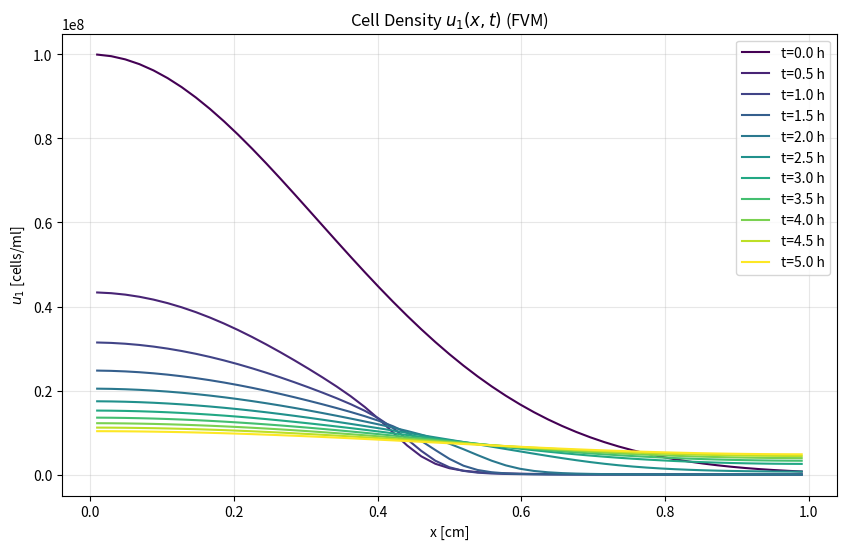
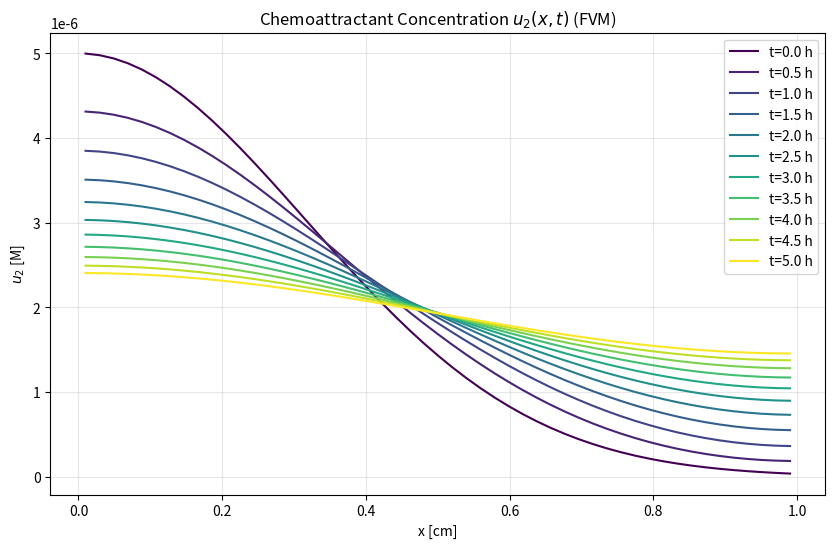
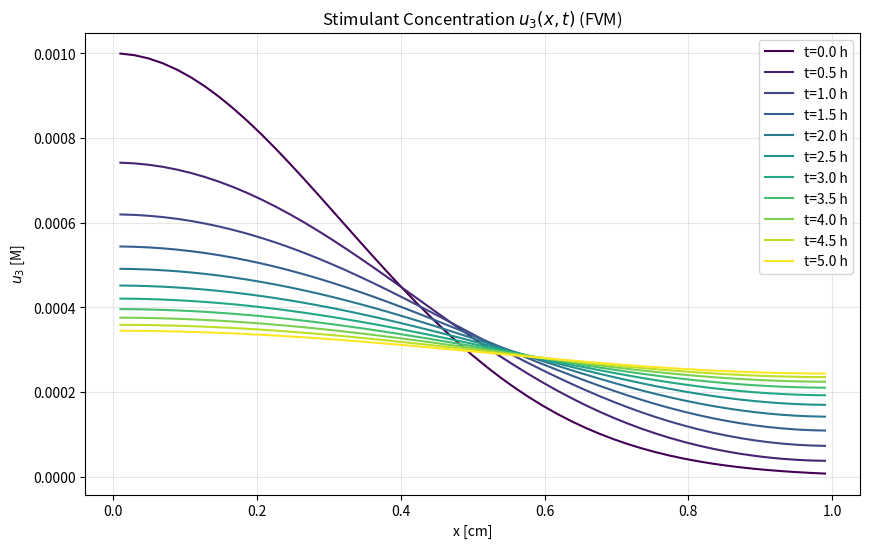

Generate these figures, in order, with matplotlib:
import os

import numpy as np
import matplotlib.pyplot as plt
from scipy.integrate import solve_ivp

# Set up the spatial and temporal domains
L = 1.0  # Length of the domain [cm]
nx = 51  # Number of spatial points (control volumes)
dx = L / nx  # Spatial step size (control volume size)
x_centers = np.linspace(dx / 2, L - dx / 2, nx)  # Cell centers

# Time parameters
t_max = 5 * 3600  # 5 hours in seconds
t_points = 11  # Number of output times
t_eval = np.linspace(0, t_max, t_points)  # Output times

# Parameters for case 6 (all terms included)
params = {
    'D1': 2.0e-06,  # Diffusivity for u1 [cm²/s]
    'D2': 8.9e-06,  # Diffusivity for u2 [cm²/s]
    'D3': 9.0e-06,  # Diffusivity for u3 [cm²/s]
    'dx': dx,
    'k': np.array([  # Rate constants
        3.9e-09,  # k1 [M cm²/s]
        5.0e-06,  # k2 [M]
        1.62e-09,  # k3 [hr ml⁻¹ cell⁻¹]
        3.5e+08,  # k4 [cells/ml]
        5.0e-07,  # k5 [s⁻¹]
        1.0e+18,  # k6 [cells²/ml²]
        1.0e-13,  # k7 [ml/(cell s)]
        1.0e-14,  # k8 [s⁻¹]
        4.0e-06  # k9 [M²]
    ])
}

# Initial conditions (Gaussian functions)
u10 = 1.0e+08  # Initial cell density [cells/ml]
u20 = 5.0e-06  # Initial chemoattractant concentration [M]
u30 = 1.0e-03  # Initial stimulant concentration [M]
lambda_val = 5  # Gaussian width parameter

# Set up initial condition vector for FVM
y0 = np.zeros(3 * nx)
y0[0:nx] = u10 * np.exp(-lambda_val * x_centers ** 2)  # u1 initial condition
y0[nx:2 * nx] = u20 * np.exp(-lambda_val * x_centers ** 2)  # u2 initial condition
y0[2 * nx:3 * nx] = u30 * np.exp(-lambda_val * x_centers ** 2)  # u3 initial condition


# Helper functions for flux calculations
def harmonic_mean(a, b):
    """Harmonic mean for discontinuous coefficients"""
    return (2 * a * b) / (a + b + 1e-30)


def arithmetic_mean(a, b):
    """Arithmetic mean for smooth coefficients"""
    return (a + b) / 2


# Right-hand side function for FVM
def rhs_fvm(t, y, params):
    # Unpack parameters
    D1, D2, D3 = params['D1'], params['D2'], params['D3']
    k = params['k']
    dx = params['dx']
    n = nx

    # Split solution vector
    u1 = y[:n]
    u2 = y[n:2 * n]
    u3 = y[2 * n:]

    # Initialize derivatives
    du1dt = np.zeros(n)
    du2dt = np.zeros(n)
    du3dt = np.zeros(n)

    # Precompute chemotaxis coefficient at cell centers
    chi = (k[0] * u1) / (k[1] + u2) ** 2

    # ==================================================================
    # Flux calculations at control volume faces (i±1/2 interfaces)
    # ==================================================================

    # Initialize flux arrays
    J_diff_u1 = np.zeros(n + 1)  # Diffusion flux for u1
    J_diff_u2 = np.zeros(n + 1)  # Diffusion flux for u2
    J_diff_u3 = np.zeros(n + 1)  # Diffusion flux for u3
    J_chemo = np.zeros(n + 1)  # Chemotaxis flux

    # Interior faces (i = 1 to n-1)
    for i in range(1, n):
        # Diffusion fluxes (central difference)
        J_diff_u1[i] = -D1 * (u1[i] - u1[i - 1]) / dx
        J_diff_u2[i] = -D2 * (u2[i] - u2[i - 1]) / dx
        J_diff_u3[i] = -D3 * (u3[i] - u3[i - 1]) / dx

        # Chemotaxis flux at interface (harmonic mean for coefficient)
        chi_face = harmonic_mean(chi[i - 1], chi[i])
        du2dx = (u2[i] - u2[i - 1]) / dx
        J_chemo[i] = chi_face * du2dx

    # Boundary faces (zero flux conditions)
    J_diff_u1[0] = 0;
    J_diff_u1[-1] = 0
    J_diff_u2[0] = 0;
    J_diff_u2[-1] = 0
    J_diff_u3[0] = 0;
    J_diff_u3[-1] = 0
    J_chemo[0] = 0;
    J_chemo[-1] = 0

    # ==================================================================
    # Source term calculations
    # ==================================================================
    S1 = k[2] * u1 * (k[3] * u3 ** 2 / (k[8] + u3 ** 2) - u1)
    S2 = k[4] * u3 * (u1 ** 2 / (k[5] + u1 ** 2)) - k[6] * u1 * u2
    S3 = -k[7] * u1 * (u3 ** 2 / (k[8] + u3 ** 2))

    # ==================================================================
    # Assemble time derivatives (flux balance + sources)
    # ==================================================================
    for i in range(n):
        # Flux divergence terms
        flux_div_u1 = (J_diff_u1[i] - J_diff_u1[i + 1]) / dx - (J_chemo[i + 1] - J_chemo[i]) / dx
        flux_div_u2 = (J_diff_u2[i] - J_diff_u2[i + 1]) / dx
        flux_div_u3 = (J_diff_u3[i] - J_diff_u3[i + 1]) / dx

        # Final time derivatives
        du1dt[i] = flux_div_u1 + S1[i]
        du2dt[i] = flux_div_u2 + S2[i]
        du3dt[i] = flux_div_u3 + S3[i]

    return np.concatenate((du1dt, du2dt, du3dt))


# Solve with FVM
sol_fvm = solve_ivp(
    fun=lambda t, y: rhs_fvm(t, y, params),
    t_span=[0, t_max],
    y0=y0,
    t_eval=t_eval,
    method='BDF',
    rtol=1e-6,
    atol=1e-8
)

# Extract FVM solutions
u1_fvm = sol_fvm.y[:nx, :]
u2_fvm = sol_fvm.y[nx:2 * nx, :]
u3_fvm = sol_fvm.y[2 * nx:, :]


# Plotting function for FVM results
def plot_fvm_solution(x, t, u, title, ylabel, filename=None):
    plt.figure(figsize=(10, 6))
    colors = plt.cm.viridis(np.linspace(0, 1, len(t)))

    for i, ti in enumerate(t):
        plt.plot(x, u[:, i], color=colors[i],
                 label=f't={ti:.1f} h')

    plt.xlabel('x [cm]')
    plt.ylabel(ylabel)
    plt.title(title)
    plt.legend()
    plt.grid(alpha=0.3)
    if filename:
        os.makedirs(os.path.dirname(filename), exist_ok=True)
        plt.savefig(filename, dpi=300, bbox_inches='tight')
    plt.show()


# Convert time to hours for plotting
t_hours = t_eval / 3600

# Plot the FVM solutions
plot_fvm_solution(x_centers, t_hours, u1_fvm,
                  'Cell Density $u_1(x,t)$ (FVM)',
                  '$u_1$ [cells/ml]', 'deliverables/u1_fvm_solution.png')

plot_fvm_solution(x_centers, t_hours, u2_fvm,
                  'Chemoattractant Concentration $u_2(x,t)$ (FVM)',
                  '$u_2$ [M]', 'deliverables/u2_fvm_solution.png')

plot_fvm_solution(x_centers, t_hours, u3_fvm,
                  'Stimulant Concentration $u_3(x,t)$ (FVM)',
                  '$u_3$ [M]', 'deliverables/u3_fvm_solution.png')

# Print computational statistics
print(f"Solution computed with {sol_fvm.nfev} function evaluations")
print(f"Number of time steps: {len(sol_fvm.t)}")

# Book results at t = 5 hours (from machine learning code)
book_results = {
    "0.0": {"u1": 1.034e7, "u2": 2.480e-6, "u3": 3.449e-4},
    "0.2": {"u1": 9.783e6, "u2": 2.384e-6, "u3": 3.358e-4},
    "0.4": {"u1": 8.333e6, "u2": 2.133e-6, "u3": 3.116e-4},
    "0.6": {"u1": 6.603e6, "u2": 1.824e-6, "u3": 2.803e-4},
    "0.8": {"u1": 5.294e6, "u2": 1.576e-6, "u3": 2.541e-4},
    "1.0": {"u1": 4.825e6, "u2": 1.481e-6, "u3": 2.438e-4}
}

# Analysis points (x locations)
analysis_points = [0.0, 0.2, 0.4, 0.6, 0.8, 1.0]

# Get FVM results at t=5 hours (last time step)
last_time_index = -1
sim_results = {}
for point in analysis_points:
    # Find closest grid point in FVM cell centers
    idx = np.abs(x_centers - point).argmin()
    sim_results[str(point)] = {
        'u1': u1_fvm[idx, last_time_index],
        'u2': u2_fvm[idx, last_time_index],
        'u3': u3_fvm[idx, last_time_index]
    }

# Calculate relative errors
relative_errors = {}
u_errors = {}
u_errors['u1'] = np.zeros(len(analysis_points))
u_errors['u2'] = np.zeros(len(analysis_points))
u_errors['u3'] = np.zeros(len(analysis_points))
for i in range(len(analysis_points)):
    point_str = str(analysis_points[i])
    relative_errors[point_str] = {}
    for var in ['u1', 'u2', 'u3']:
        true_val = book_results[point_str][var]
        sim_val = sim_results[point_str][var]
        rel_error = abs(true_val - sim_val) / true_val * 100
        relative_errors[point_str][var] = rel_error
        u_errors[var][i] = rel_error

# Print comparison table
print("\n" + "=" * 80)
print("ACCURACY ASSESSMENT AT t=5 HOURS (FVM SOLUTION)")
print("=" * 80)
print("x (cm)\t\tVariable\tBook Value\t\tFVM Value\t\tRelative Error (%)")
print("-" * 100)
for point in analysis_points:
    point_str = str(point)
    print(f"{point_str}")
    for var in ['u1', 'u2', 'u3']:
        print(
            f"\t\t\t{var}\t\t\t{book_results[point_str][var]:.4e}\t\t{sim_results[point_str][var]:.4e}\t\t\t{relative_errors[point_str][var]:.2f}%")

# Find min and max errors
min_error_u1 = min(u_errors['u1'])
max_error_u1 = max(u_errors['u1'])

min_error_u2 = min(u_errors['u2'])
max_error_u2 = max(u_errors['u2'])

min_error_u3 = min(u_errors['u3'])
max_error_u3 = max(u_errors['u3'])

print("\nError Range:")
print(f"Min Relative Error u1: {min_error_u1:.2f}%")
print(f"Max Relative Error u1: {max_error_u1:.2f}%")

print(f"Min Relative Error u2: {min_error_u2:.2f}%")
print(f"Max Relative Error u2: {max_error_u2:.2f}%")

print(f"Min Relative Error u3: {min_error_u3:.2f}%")
print(f"Max Relative Error u3: {max_error_u3:.2f}%")

print("=" * 80 + "\n")